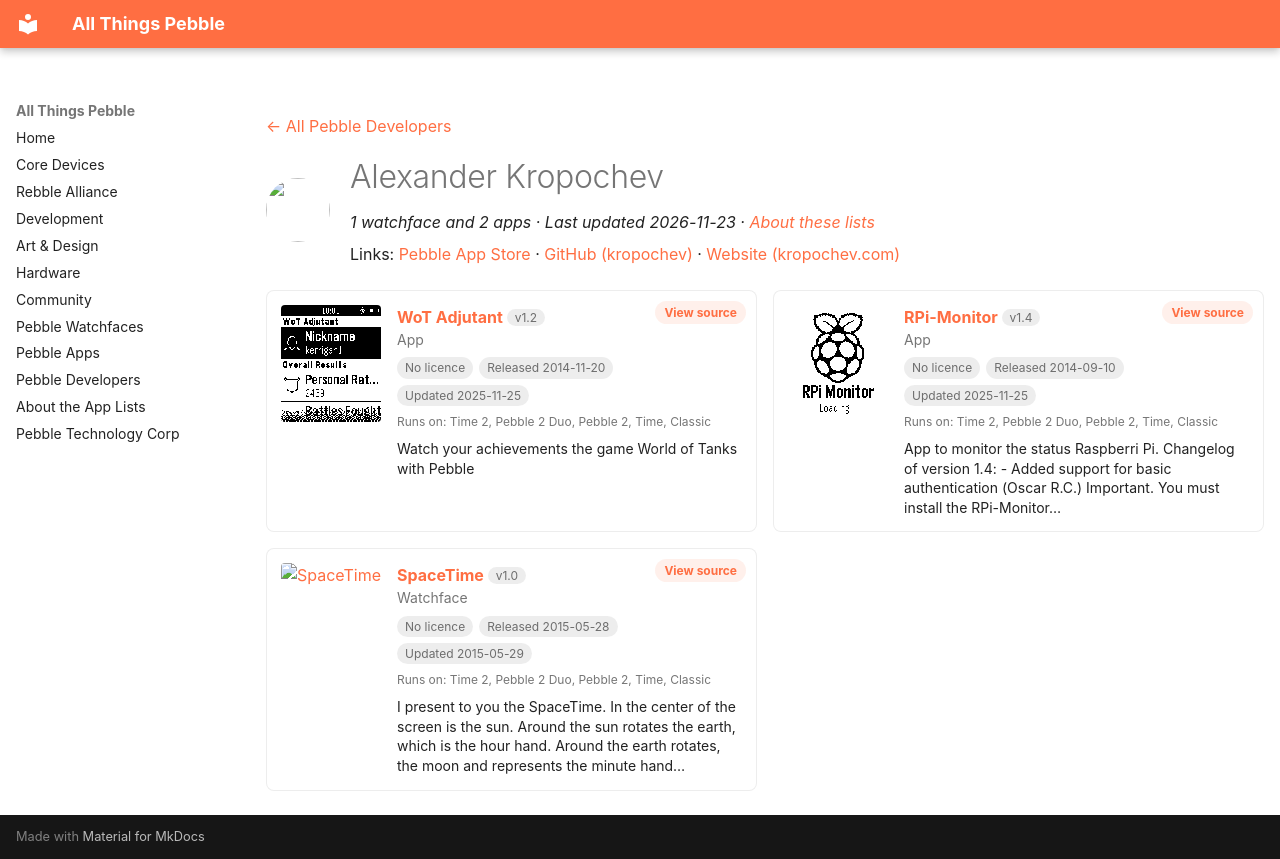

repository: saltedlolly/all-things-pebble · page: developers/alexander-kropochev.html · generator: mkdocs

---
title: "Alexander Kropochev"
hide:
  - toc
---

<!-- Generated by scripts/update_app_directory.py: do not edit by hand -->
[← All Pebble Developers](../developers.md)

<div class="dev-header" markdown>
<img class="dev-avatar" src="https://github.com/kropochev.png?size=128" alt="" width="64" height="64" loading="lazy" onerror="this.remove()">
<div class="dev-intro" markdown>

# Alexander Kropochev

*1 watchface and 2 apps · Last updated 2026-11-23 · [About these lists](../about-app-lists.md)*

Links: [Pebble App Store](https://apps.repebble.com/apps/dev/alexander-kropochev_53c4cc43e524ad62230000b4) · [GitHub (kropochev)](https://github.com/kropochev) · [Website (kropochev.com)](http://kropochev.com)

</div>
</div>

<div class="dev-controls" data-search-exclude hidden>
<div class="dev-filter" role="group" aria-label="Show"><button type="button" data-filter="all" aria-pressed="true">All <span>3</span></button><button type="button" data-filter="watchface" aria-pressed="false">Watchfaces <span>1</span></button><button type="button" data-filter="watchapp" aria-pressed="false">Apps <span>2</span></button></div>
<label class="dev-sort">Sort by <select><option value="updated">Recently updated</option><option value="released">Newest release</option><option value="title">A–Z</option></select></label>
</div>

<div class="app-grid dev-apps" data-search-exclude>
<div class="app-card" data-type="watchapp" data-title="wot adjutant" data-released="2014-11-20" data-updated="2025-11-25">
<a class="app-shot" href="https://apps.repebble.com/546e1e2813159fbb420000bb" data-search-exclude><img src="../images/apps/546e1e2813159fbb420000bb.png" alt="WoT Adjutant" loading="lazy"></a>
<div class="app-info">
<h2 class="app-name" id="app-546e1e2813159fbb420000bb"><a href="https://apps.repebble.com/546e1e2813159fbb420000bb">WoT Adjutant</a> <span class="app-version" title="Latest version" data-search-exclude>v1.2</span></h2>
<a class="app-source" href="https://github.com/kropochev/WoT-Adjutant" title="Source code" data-search-exclude>View source</a>
<div class="app-dev">App</div>
<div class="app-tags" data-search-exclude><span class="app-licence app-licence--none" title="Licence">No licence</span> <span title="First published in the app store">Released 2014-11-20</span> <span title="Latest release in the app store">Updated 2025-11-25</span></div>
<div class="app-watches" title="Supported watches" data-search-exclude>Runs on: Time 2, Pebble 2 Duo, Pebble 2, Time, Classic</div>
<p class="app-desc">Watch your achievements the game World of Tanks with Pebble</p>
</div>
</div>
<div class="app-card" data-type="watchapp" data-title="rpi-monitor" data-released="2014-09-10" data-updated="2025-11-25">
<a class="app-shot" href="https://apps.repebble.com/541086d676c551c5790001f2" data-search-exclude><img src="../images/apps/541086d676c551c5790001f2.png" alt="RPi-Monitor" loading="lazy"></a>
<div class="app-info">
<h2 class="app-name" id="app-541086d676c551c5790001f2"><a href="https://apps.repebble.com/541086d676c551c5790001f2">RPi-Monitor</a> <span class="app-version" title="Latest version" data-search-exclude>v1.4</span></h2>
<a class="app-source" href="https://github.com/kropochev/RPi-Monitor-Pebble" title="Source code" data-search-exclude>View source</a>
<div class="app-dev">App</div>
<div class="app-tags" data-search-exclude><span class="app-licence app-licence--none" title="Licence">No licence</span> <span title="First published in the app store">Released 2014-09-10</span> <span title="Latest release in the app store">Updated 2025-11-25</span></div>
<div class="app-watches" title="Supported watches" data-search-exclude>Runs on: Time 2, Pebble 2 Duo, Pebble 2, Time, Classic</div>
<p class="app-desc">App to monitor the status Raspberri Pi. Changelog of version 1.4: - Added support for basic authentication (Oscar R.C.) Important. You must install the RPi-Monitor…</p>
</div>
</div>
<div class="app-card" data-type="watchface" data-title="spacetime" data-released="2015-05-28" data-updated="2015-05-29">
<a class="app-shot" href="https://apps.repebble.com/556740d31034b0c062000033" data-search-exclude><img src="../images/apps/556740d31034b0c062000033.png" alt="SpaceTime" loading="lazy"></a>
<div class="app-info">
<h2 class="app-name" id="app-556740d31034b0c062000033"><a href="https://apps.repebble.com/556740d31034b0c062000033">SpaceTime</a> <span class="app-version" title="Latest version" data-search-exclude>v1.0</span></h2>
<a class="app-source" href="https://github.com/kropochev/SpaceTime" title="Source code" data-search-exclude>View source</a>
<div class="app-dev">Watchface</div>
<div class="app-tags" data-search-exclude><span class="app-licence app-licence--none" title="Licence">No licence</span> <span title="First published in the app store">Released 2015-05-28</span> <span title="Latest release in the app store">Updated 2015-05-29</span></div>
<div class="app-watches" title="Supported watches" data-search-exclude>Runs on: Time 2, Pebble 2 Duo, Pebble 2, Time, Classic</div>
<p class="app-desc">I present to you the SpaceTime. In the center of the screen is the sun. Around the sun rotates the earth, which is the hour hand. Around the earth rotates, the moon and represents the minute hand…</p>
</div>
</div>
</div>
